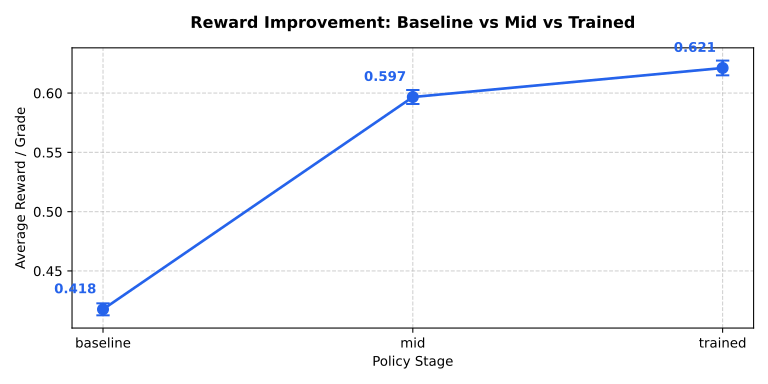

The file beside this chart, header and first rows:
stage, five_seed_mean, five_seed_std
baseline, 0.4176, 0.005057
mid, 0.5967, 0.005904
trained, 0.6212, 0.006237
